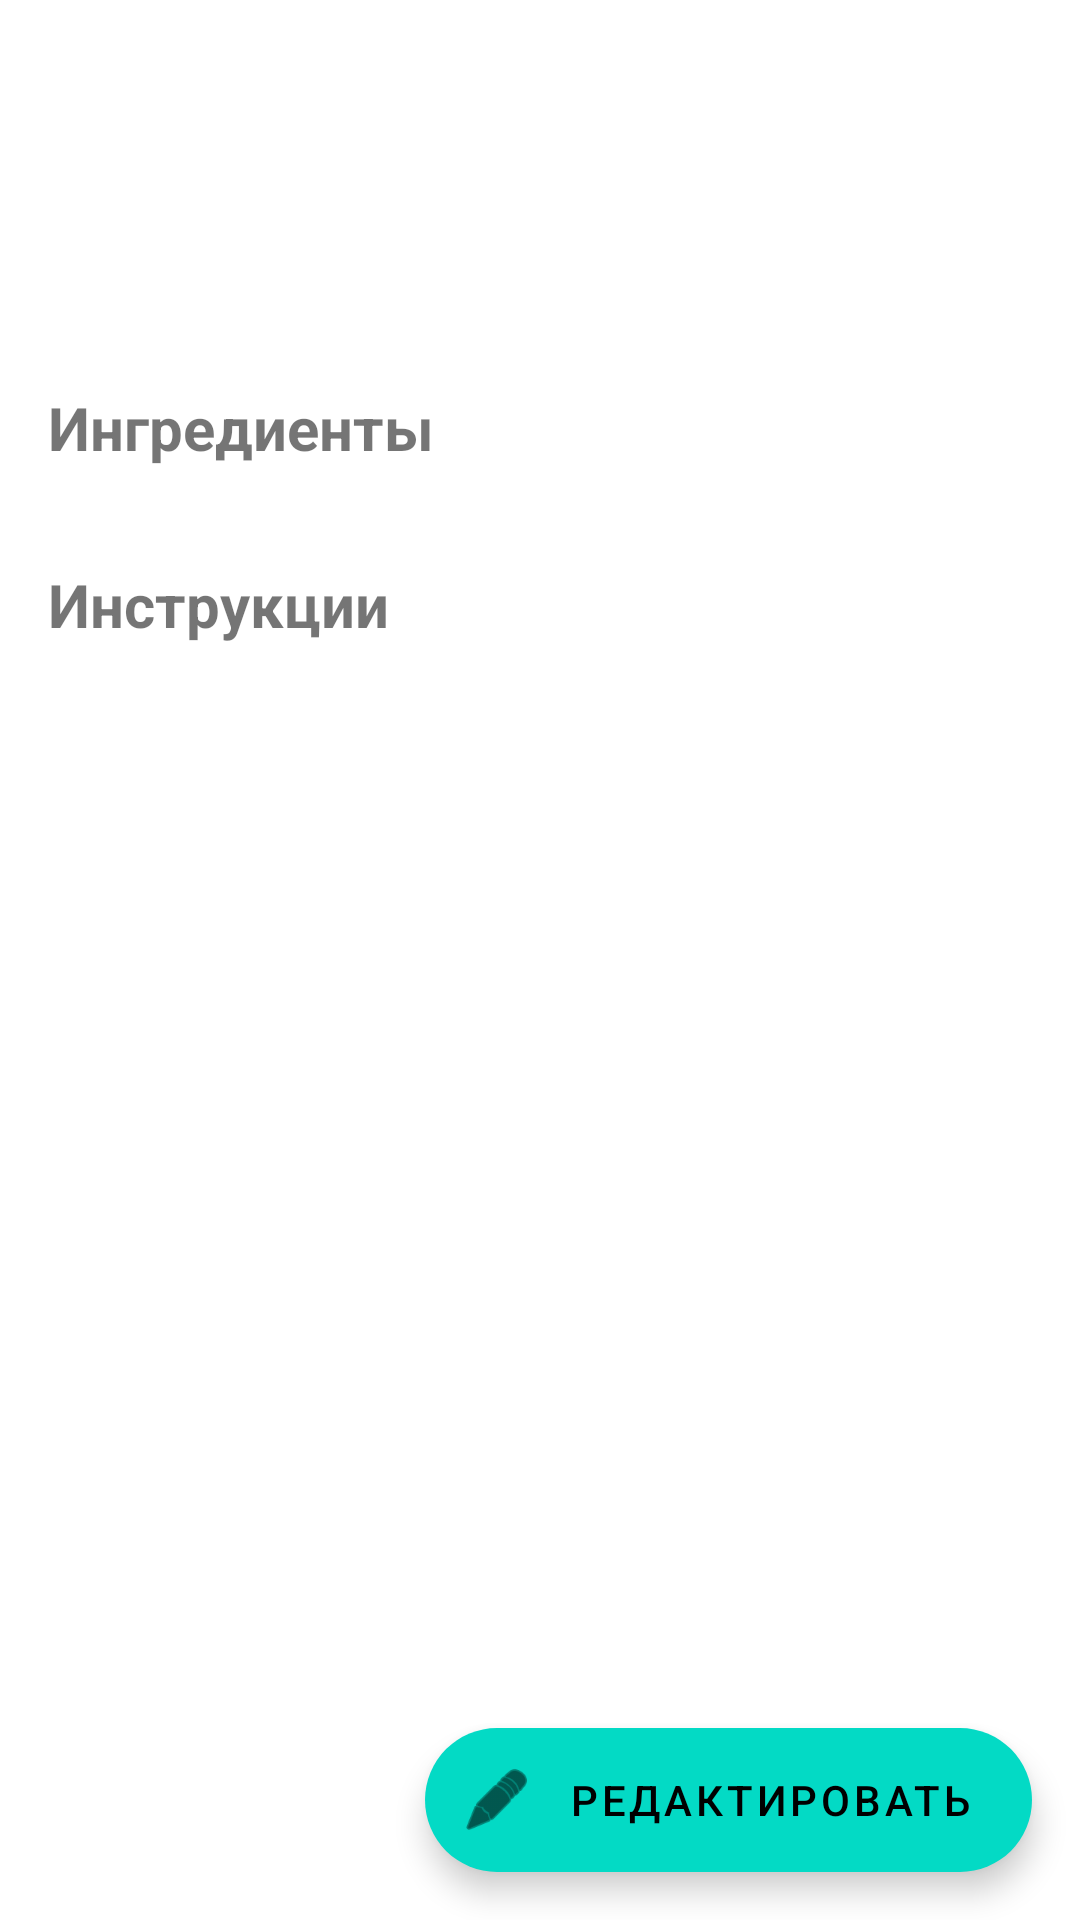

Produce the Android XML layout that renders to this screen, including the resource entries it uses.
<!-- AndroidManifest.xml: application theme Theme.FoodPlan -->
<!-- res/layout/activity_recipe_details.xml -->
<?xml version="1.0" encoding="utf-8"?>
<androidx.coordinatorlayout.widget.CoordinatorLayout xmlns:android="http://schemas.android.com/apk/res/android"
    xmlns:app="http://schemas.android.com/apk/res-auto"
    android:layout_width="match_parent"
    android:layout_height="match_parent">

    <androidx.core.widget.NestedScrollView
        android:layout_width="match_parent"
        android:layout_height="match_parent">

        <LinearLayout
            android:layout_width="match_parent"
            android:layout_height="wrap_content"
            android:orientation="vertical"
            android:padding="16dp">

            <TextView
                android:id="@+id/recipeNameTextView"
                android:layout_width="match_parent"
                android:layout_height="wrap_content"
                android:textSize="24sp"
                android:textStyle="bold"/>

            <TextView
                android:id="@+id/recipeDescriptionTextView"
                android:layout_width="match_parent"
                android:layout_height="wrap_content"
                android:layout_marginTop="8dp"
                android:textSize="16sp"/>

            <TextView
                android:id="@+id/cookingTimeTextView"
                android:layout_width="match_parent"
                android:layout_height="wrap_content"
                android:layout_marginTop="8dp"
                android:textSize="14sp"/>

            <TextView
                android:layout_width="wrap_content"
                android:layout_height="wrap_content"
                android:text="Ингредиенты"
                android:textSize="20sp"
                android:textStyle="bold"
                android:layout_marginTop="24dp"
                android:layout_marginBottom="8dp"/>

            <androidx.recyclerview.widget.RecyclerView
                android:id="@+id/ingredientsRecyclerView"
                android:layout_width="match_parent"
                android:layout_height="wrap_content"
                android:nestedScrollingEnabled="false"/>

            <TextView
                android:layout_width="wrap_content"
                android:layout_height="wrap_content"
                android:text="Инструкции"
                android:textSize="20sp"
                android:textStyle="bold"
                android:layout_marginTop="24dp"
                android:layout_marginBottom="8dp"/>

            <androidx.recyclerview.widget.RecyclerView
                android:id="@+id/instructionsRecyclerView"
                android:layout_width="match_parent"
                android:layout_height="wrap_content"
                android:nestedScrollingEnabled="false"/>

        </LinearLayout>

    </androidx.core.widget.NestedScrollView>

    <com.google.android.material.floatingactionbutton.ExtendedFloatingActionButton
        android:id="@+id/editButton"
        android:layout_width="wrap_content"
        android:layout_height="wrap_content"
        android:layout_gravity="bottom|end"
        android:layout_margin="16dp"
        android:text="Редактировать"
        app:icon="@android:drawable/ic_menu_edit"/>

</androidx.coordinatorlayout.widget.CoordinatorLayout>
<!-- resources referenced by this layout -->
<resources>
  <style name="Theme.FoodPlan" parent="Theme.MaterialComponents.DayNight.DarkActionBar">
          <item name="colorPrimary">@color/primary</item>
          <item name="colorPrimaryDark">@color/primary_dark</item>
          <item name="colorAccent">@color/accent</item>
          <item name="colorSecondary">@color/teal_200</item>
          <item name="colorSecondaryVariant">@color/teal_700</item>
          <item name="colorOnSecondary">@color/black</item>
          <item name="android:statusBarColor">?attr/colorPrimaryVariant</item>
      </style>
  <color name="primary">#FF6200EE</color>
  <color name="primary_dark">#FF3700B3</color>
  <color name="accent">#FF03DAC5</color>
  <color name="teal_200">#FF03DAC5</color>
  <color name="teal_700">#FF018786</color>
  <color name="black">#FF000000</color>
</resources>
